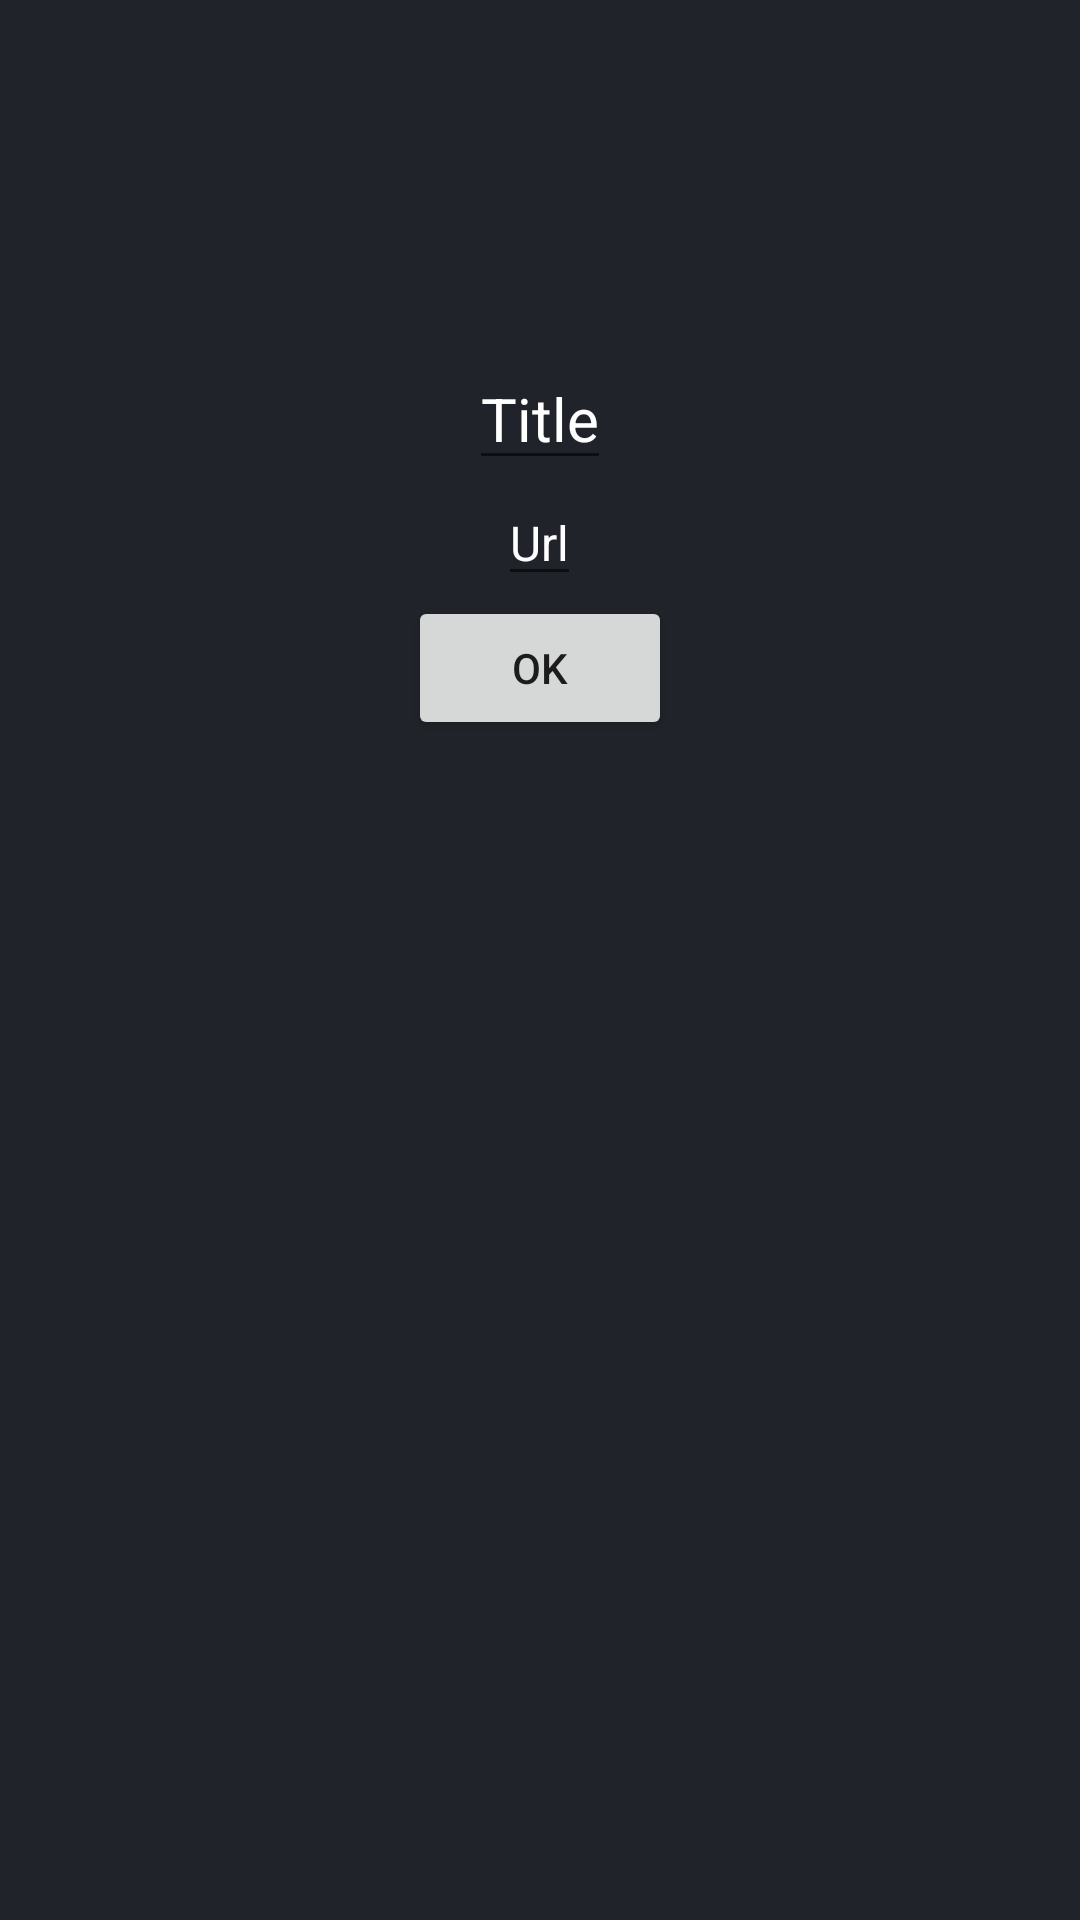

Reconstruct the res/layout file that produces this screen, plus the resources it refers to.
<!-- AndroidManifest.xml: application theme Theme.GraphQlImplementation -->
<!-- res/layout/activity_edit_photo_details.xml -->
<?xml version="1.0" encoding="utf-8"?>
<androidx.constraintlayout.widget.ConstraintLayout xmlns:android="http://schemas.android.com/apk/res/android"
    xmlns:app="http://schemas.android.com/apk/res-auto"
    xmlns:tools="http://schemas.android.com/tools"
    android:layout_width="match_parent"
    android:layout_height="match_parent"
    tools:context=".ui.home.EditPhotoDetailsActivity"
    android:background="@color/background"

    >


    <com.airbnb.lottie.LottieAnimationView
        android:id="@+id/loading"
        android:layout_width="match_parent"
        android:layout_height="match_parent"
        app:lottie_autoPlay="true"
        app:lottie_loop="true"
        app:layout_constraintBottom_toBottomOf="parent"
        app:layout_constraintEnd_toEndOf="parent"
        app:layout_constraintStart_toStartOf="parent"
        app:layout_constraintTop_toTopOf="parent"
        app:lottie_rawRes="@raw/loading"
        android:visibility="gone">

    </com.airbnb.lottie.LottieAnimationView>


    <RelativeLayout
        android:layout_width="match_parent"
        android:layout_height="match_parent"
        android:padding="16dp"
        app:layout_constraintBottom_toBottomOf="parent"
        app:layout_constraintEnd_toEndOf="parent"
        app:layout_constraintStart_toStartOf="parent"
        app:layout_constraintTop_toTopOf="parent"
        >

        <com.google.android.material.imageview.ShapeableImageView
            android:id="@+id/imageView"
            android:layout_width="100dp"
            android:layout_height="100dp"
            android:layout_centerHorizontal="true"
            tools:srcCompat="@tools:sample/avatars"
            app:shapeAppearance="@style/ShapeAppearance.Material3.Corner.Small"
            android:scaleType="centerCrop"
            />

        <EditText
            android:id="@+id/textView"
            android:layout_width="wrap_content"
            android:layout_height="wrap_content"
            android:layout_below="@id/imageView"
            android:layout_centerHorizontal="true"
            android:text="Title"
            android:textSize="20sp"
            android:textColor="@color/white"



            />

   <EditText
            android:id="@+id/urlText"
            android:layout_width="wrap_content"
            android:layout_height="wrap_content"
            android:layout_below="@id/textView"
            android:layout_centerHorizontal="true"
            android:text="Url"
            android:textSize="16sp"
       android:textColor="@color/white"
       />

        <Button
            android:id="@+id/button"
            android:layout_width="wrap_content"
            android:layout_height="wrap_content"
            android:layout_below="@id/urlText"
            android:layout_centerHorizontal="true"
            android:text="OK"
            />

    </RelativeLayout>


</androidx.constraintlayout.widget.ConstraintLayout>
<!-- resources referenced by this layout -->
<resources>
  <color name="background">#202329</color>
  <color name="white">#FFFFFFFF</color>
  <style name="Theme.GraphQlImplementation" parent="Theme.MaterialComponents.DayNight.NoActionBar">
          
          <item name="colorPrimary">@color/purple_500</item>
          <item name="colorPrimaryVariant">@color/background</item>
          <item name="colorOnPrimary">@color/white</item>
          
          <item name="colorSecondary">@color/teal_200</item>
          <item name="colorSecondaryVariant">@color/teal_700</item>
          <item name="colorOnSecondary">@color/black</item>
          
          <item name="android:statusBarColor" tools:targetApi="l">?attr/colorPrimaryVariant</item>
          
      </style>
  <color name="purple_500">#FF6200EE</color>
  <color name="teal_200">#FF03DAC5</color>
  <color name="teal_700">#FF018786</color>
  <color name="black">#FF000000</color>
</resources>
